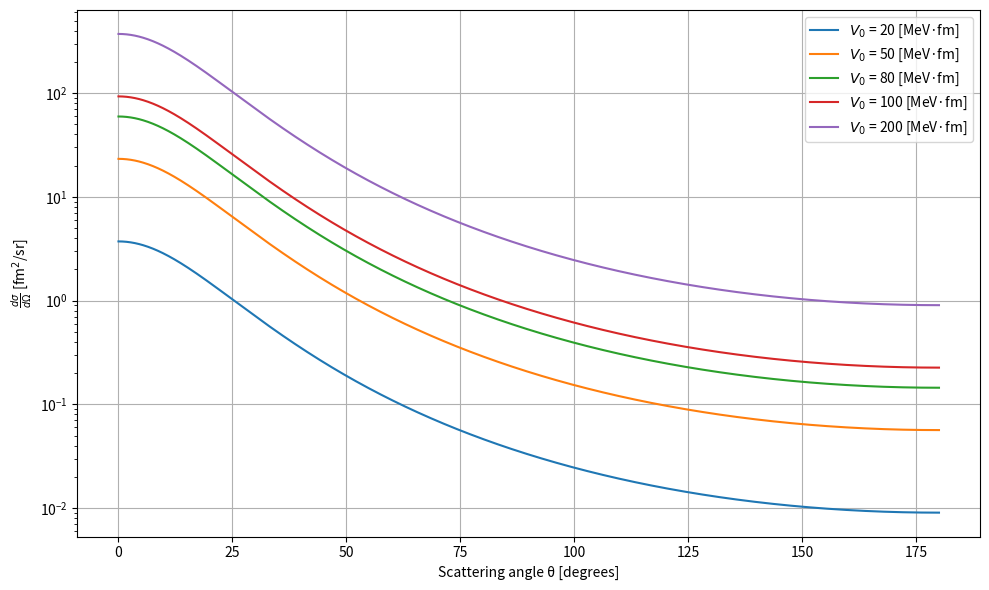

Source code (Python):
import numpy as np
import matplotlib.pyplot as plt


hbarc = 197.32          # [MeV·fm]
mp = 938.27             # [MeV/c^2] proton's mass
mn = 939.56             # [MeV/c^2] neutron's mass
mu = mp*mn/(mp+mn)      # [MeV/c^2] reduced mass of the n-p system

# The collision energy comes inside the wavenumber, that is
E_c = 50                           # [MeV] collision energy
k = np.sqrt(2 * mu * E_c) / hbarc  # [fm^-1] wave number


theta = np.linspace(0, np.pi, 1000)     # different scattering angles
q = 2*k*np.sin(theta/2)                 # [fm^-1] momentum transference


def angulardist(q, V0, alpha):
    return ((2*mu*V0)/(hbarc**2))**2*(1/(alpha**2 + q**2)**2)   # The expression we found for the E.A.D


alpha_fixed = 0.5                 # [fm^-1] 
V0_vals = [20, 50, 80, 100, 200]  # [MeV·fm]


plt.figure(figsize=(10, 6))
for V0 in V0_vals:
    ds_do = angulardist(q, V0, alpha_fixed)
    plt.plot(np.degrees(theta), ds_do, label=f"$V_0$ = {V0} [MeV·fm]")


plt.xlabel("Scattering angle θ [degrees]")
plt.ylabel(r"$\frac{d\sigma}{d\Omega}$ [fm$^2$/sr]")
plt.yscale('log')
plt.grid(True)
plt.legend()
plt.tight_layout()
plt.savefig('dsdoafixed.png')
plt.show()
